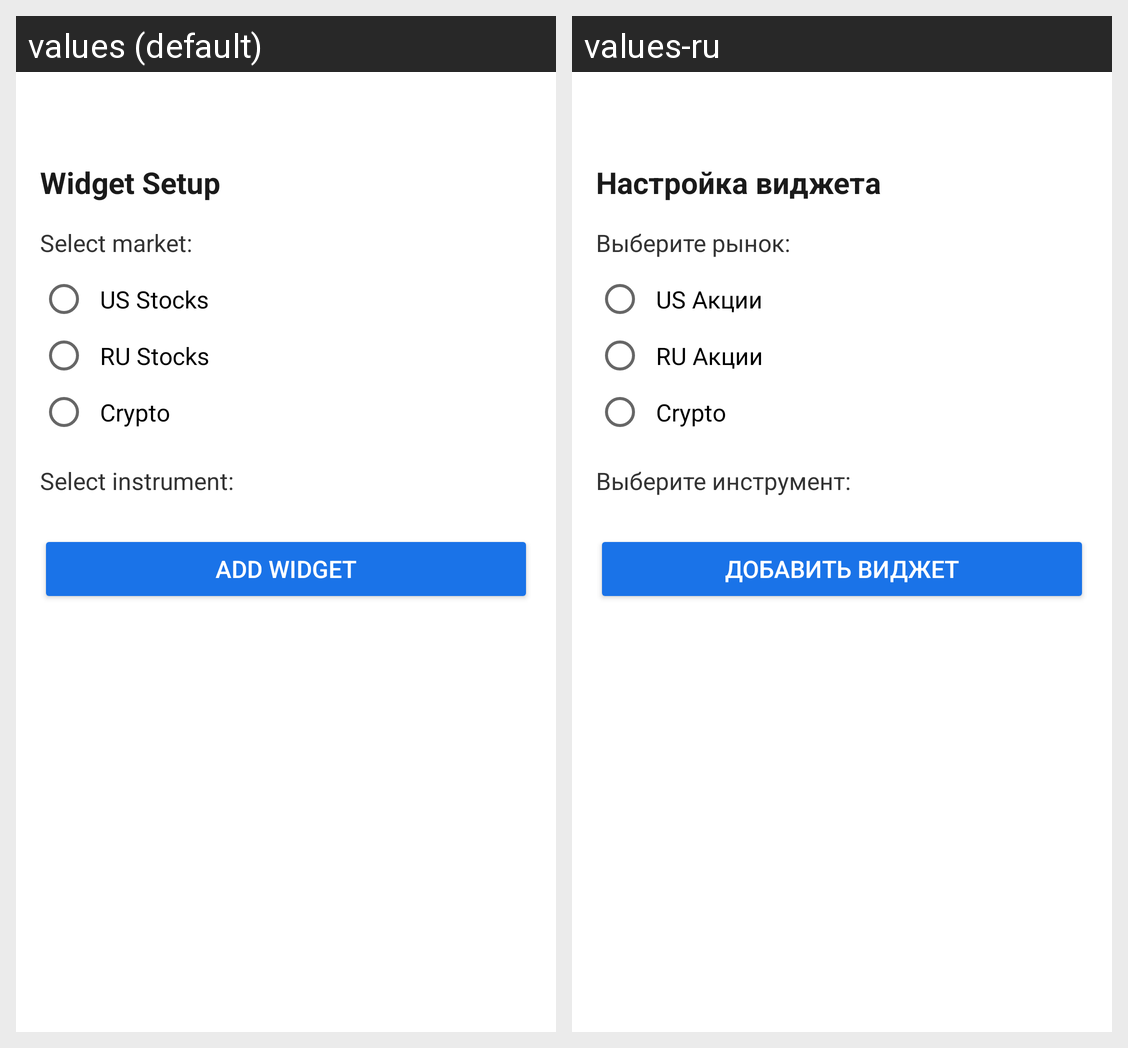

Here is an Android app screen in its default locale and in the app's own translations. Write out the translated-string differences for the strings that appear on this screen.
Android screen res/layout/activity_widget_config.xml rendered under 2 locales, left to right: values (default), values-ru. Device: Nexus 5 (rendered at 1080×1920; each locale shown at half size, 540×960, under a caption strip naming it); theme Theme.MOEXWidget.
Strings drawn on this screen, with the default value and each locale's value (text and hints the layout hard-codes, and strings that could not be matched under every locale, appear in the picture but are not listed):

widget_config_title
  values: Widget Setup
  values-ru: Настройка виджета

select_market
  values: Select market:
  values-ru: Выберите рынок:

radio_yahoo
  values: US Stocks
  values-ru: US Акции

radio_moex
  values: RU Stocks
  values-ru: RU Акции

radio_crypto
  values: Crypto
  values-ru: Crypto

select_instrument
  values: Select instrument:
  values-ru: Выберите инструмент:

add_widget
  values: Add Widget
  values-ru: Добавить виджет
